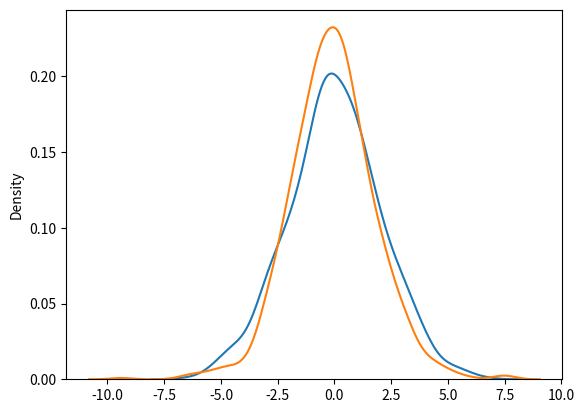

The script that saved this image:
# Logistic Distribution is used to describe growth.
# Used extensively in machine learning in logistic regression, neural networks etc.
# It has three parameters:
# loc - mean, where the peak is. Default 0.
# scale - standard deviation, the flatness of distribution. Default 1.
# size - The shape of the returned array.

from numpy import random
import matplotlib.pyplot as plt
import seaborn as sns

# #Draw 2x3 samples from a logistic distribution with mean at 1 and stddev 2.0
# x = random.logistic(loc=1, scale=2, size=(2, 3))
# print(x)

# #Visualization of Logistic Distribution
# sns.distplot(random.logistic(size=1000), hist=False)
# plt.show()

#Difference Between Logistic and Normal Distribution
#Both distributions are near identical, but logistic distribution has more area under the tails. ie. It representage more possibility of occurence of an events further away from mean.
#For higher value of scale (standard deviation) the normal and logistic distributions are near identical apart from the peak.
sns.distplot(random.normal(scale=2, size=1000), hist=False, label='normal')
sns.distplot(random.logistic(size=1000), hist=False, label='logistic')

plt.show()